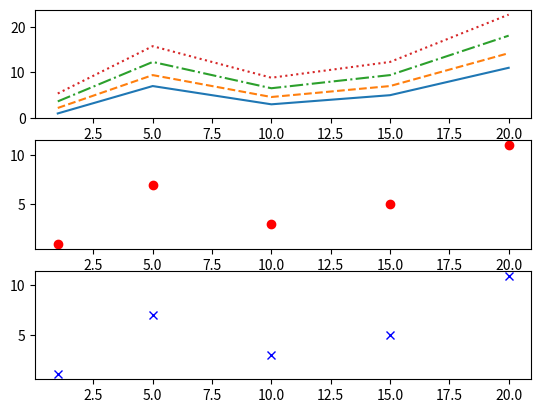

The matplotlib source for this figure:
#Работа с линейным графиком

import numpy as np
import matplotlib.pyplot as plt

plt.subplot(3, 1, 1)
x1 = [1, 5, 10, 15, 20] # Список №1
y1 = [1, 7, 3, 5, 11]   # Список №2


#вывод графика

y2 = [i*1.2 + 1 for i in y1]
y3 = [i*1.2 + 1 for i in y2]
y4 = [i*1.2 + 1 for i in y3]
plt.plot(x1, y1, '-', x1, y2, '--', x1, y3, '-.', x1, y4, ':')


plt.subplot(3, 1, 2)
x = [1, 5, 10, 15, 20]
y = [1, 7, 3, 5, 11]
plt.plot(x, y, 'ro')  # Точ граф

plt.subplot(3, 1, 3)
plt.plot(x, y, 'bx')  # Точ граф+(x)
plt.show()